The GitHub repository eWingEye/CNN_Aspergillus contains a labelled image folder "dataset" with 7 categories: Aspergillus flavus strain AI2, Aspergillus clavatus strain AI1, Aspergillus flavus strain AI1, Aspergillus fumigatus strain A293, Aspergillus nidulans strain TN02A7, Aspergillus niger strain AI1, Aspergillus terreus strain AI1. Examples follow, each with its label.

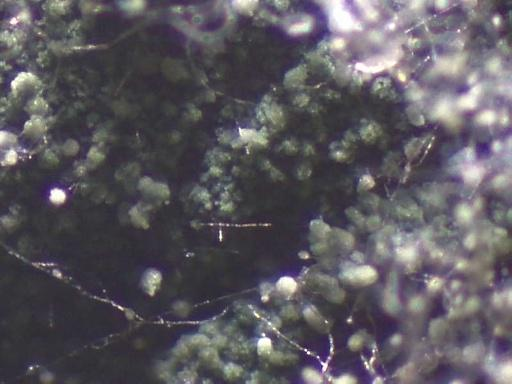
Label: Aspergillus nidulans strain TN02A7

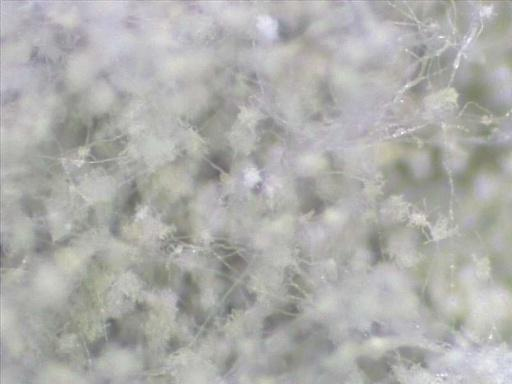
Label: Aspergillus flavus strain AI2

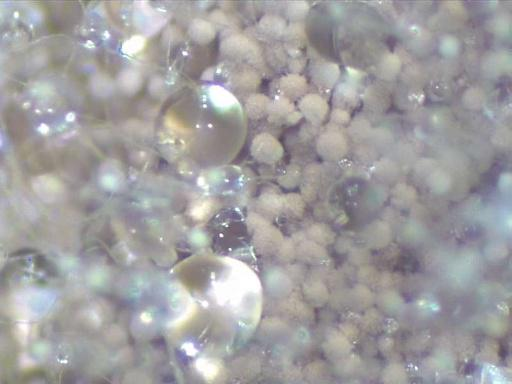
Label: Aspergillus terreus strain AI1

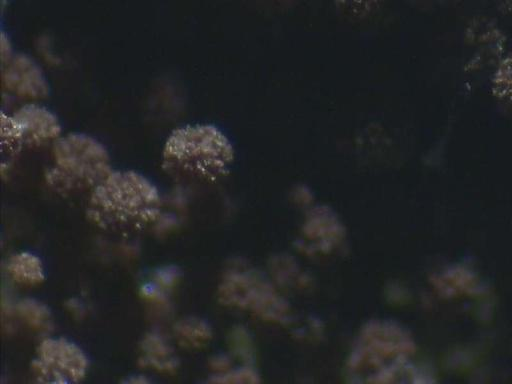
Label: Aspergillus niger strain AI1

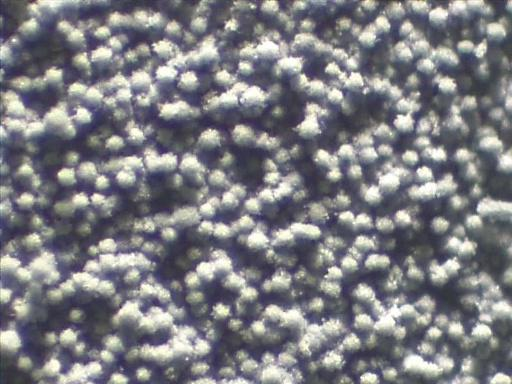
Label: Aspergillus fumigatus strain A293

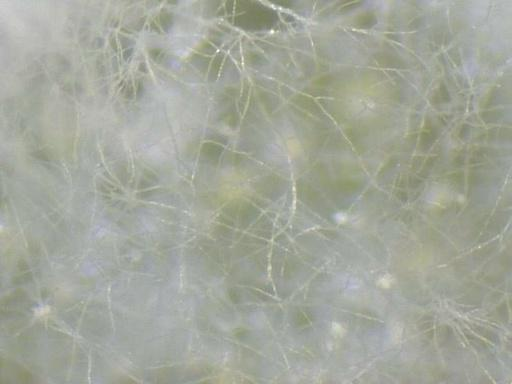
Label: Aspergillus flavus strain AI1
